Run: headless pygame with SDL's dummy video driver; simulated clock (each Clock.tick advances the game by its frame time, no real sleeping); random seed 0; keys injected as events and as key.get_pressed() state; no mouse input; restart key R tapped at the start of phases 3 and 4.
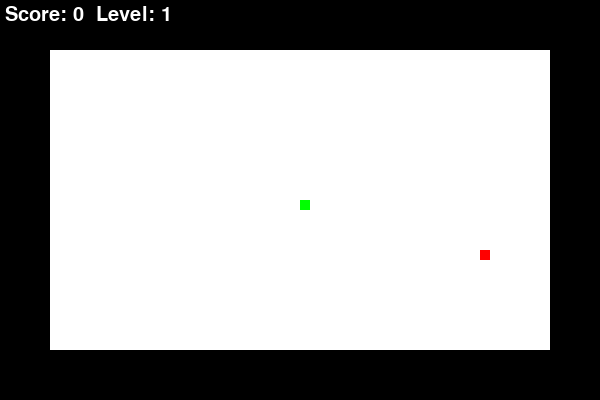
Frame 1 of 4 · flips 1–60 · no input
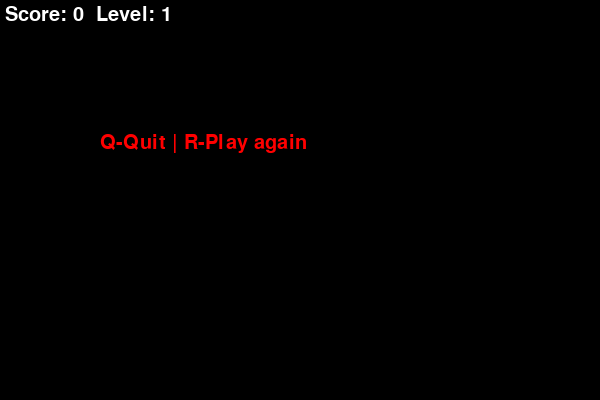
Frame 2 of 4 · flips 61–180 · tapped SPACE, RETURN · held RIGHT (→), D
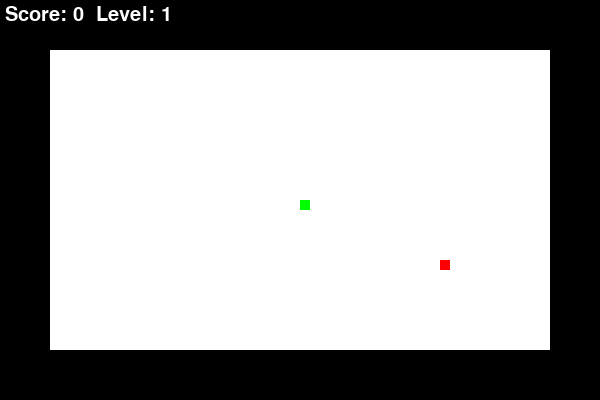
Frame 3 of 4 · flips 181–300 · tapped R · held DOWN (↓), S
Frame 4 of 4 · flips 301–420 · tapped R · held LEFT (←), A, UP (↑), W · screen same as frame 2, image omitted

The pygame program that drew these frames:

import pygame as pg
import random

pg.init()

w, h = 600, 400
borders = pg.Rect(50, 50, w - 100, h - 100)
dis = pg.display.set_mode((w, h))
pg.display.set_caption('Snake Game')

BLACK = (0, 0, 0)
WHITE = (255, 255, 255)
RED = (255, 0, 0)
GREEN = (0, 255, 0)
BLUE = (0, 0, 255)

clock = pg.time.Clock()
snake_block = 10
snake_speed = 10
font_style = pg.font.SysFont(None, 30)


def Your_score(score, level):
    value = font_style.render(f"Score: {score}  Level: {level}", True, WHITE)
    dis.blit(value, [5, 5])


def our_snake(snake_block, snake_list):
    for x in snake_list:
        pg.draw.rect(dis, GREEN, [x[0], x[1], snake_block, snake_block])


def generate_food(snake_list):
    food_x, food_y = None, None
    while food_x is None or [food_x, food_y] in snake_list:
        food_x = round(random.randrange(50, w - 50 - snake_block) / 10.0) * 10.0
        food_y = round(random.randrange(50, h - 50 - snake_block) / 10.0) * 10.0
    return food_x, food_y


def gameLoop():
    global snake_speed

    game_over = False
    game_close = False

    x, y = w // 2, h // 2
    x_change = 0
    y_change = 0

    snake_list = []
    length_of_snake = 1
    food_x, food_y = generate_food(snake_list)

    score, level = 0, 1

    while not game_over:
        while game_close == True:
            dis.fill(BLACK)
            message = font_style.render("Q-Quit | R-Play again", True, RED)
            dis.blit(message, [w / 6, h / 3])
            Your_score(score, level)
            pg.display.update()

            for event in pg.event.get():
                if event.type == pg.KEYDOWN:
                    if event.key == pg.K_q:
                        game_over = True
                        game_close = False
                    if event.key == pg.K_r:
                        gameLoop()

        for event in pg.event.get():
            if event.type == pg.QUIT:
                game_over = True
            elif event.type == pg.KEYDOWN:
                if event.key == pg.K_LEFT:
                    x_change = -snake_block
                    y_change = 0
                elif event.key == pg.K_RIGHT:
                    x_change = snake_block
                    y_change = 0
                elif event.key == pg.K_UP:
                    y_change = -snake_block
                    x_change = 0
                elif event.key == pg.K_DOWN:
                    y_change = snake_block
                    x_change = 0

        if x >= w - 55 or x < 45 or y >= h - 55 or y < 45:
            game_close = True

        x += x_change
        y += y_change
        dis.fill(BLACK)

        pg.draw.rect(dis, WHITE, borders)
        pg.draw.rect(dis, RED, [food_x, food_y, snake_block, snake_block])

        snake_head = []
        snake_head.append(x)
        snake_head.append(y)
        snake_list.append(snake_head)
        if len(snake_list) > length_of_snake:
            del snake_list[0]

        for z in snake_list[:-1]:
            if z == snake_head:
                game_close = True

        our_snake(snake_block, snake_list)
        Your_score(score, level)

        pg.display.update()

        if x == food_x and y == food_y:
            food_x, food_y = generate_food(snake_list)
            length_of_snake += 1
            score += 1

            if score % 3 == 0:
                level += 1
                snake_speed += 2

        clock.tick(snake_speed)

    pg.quit()
    quit()

gameLoop()
